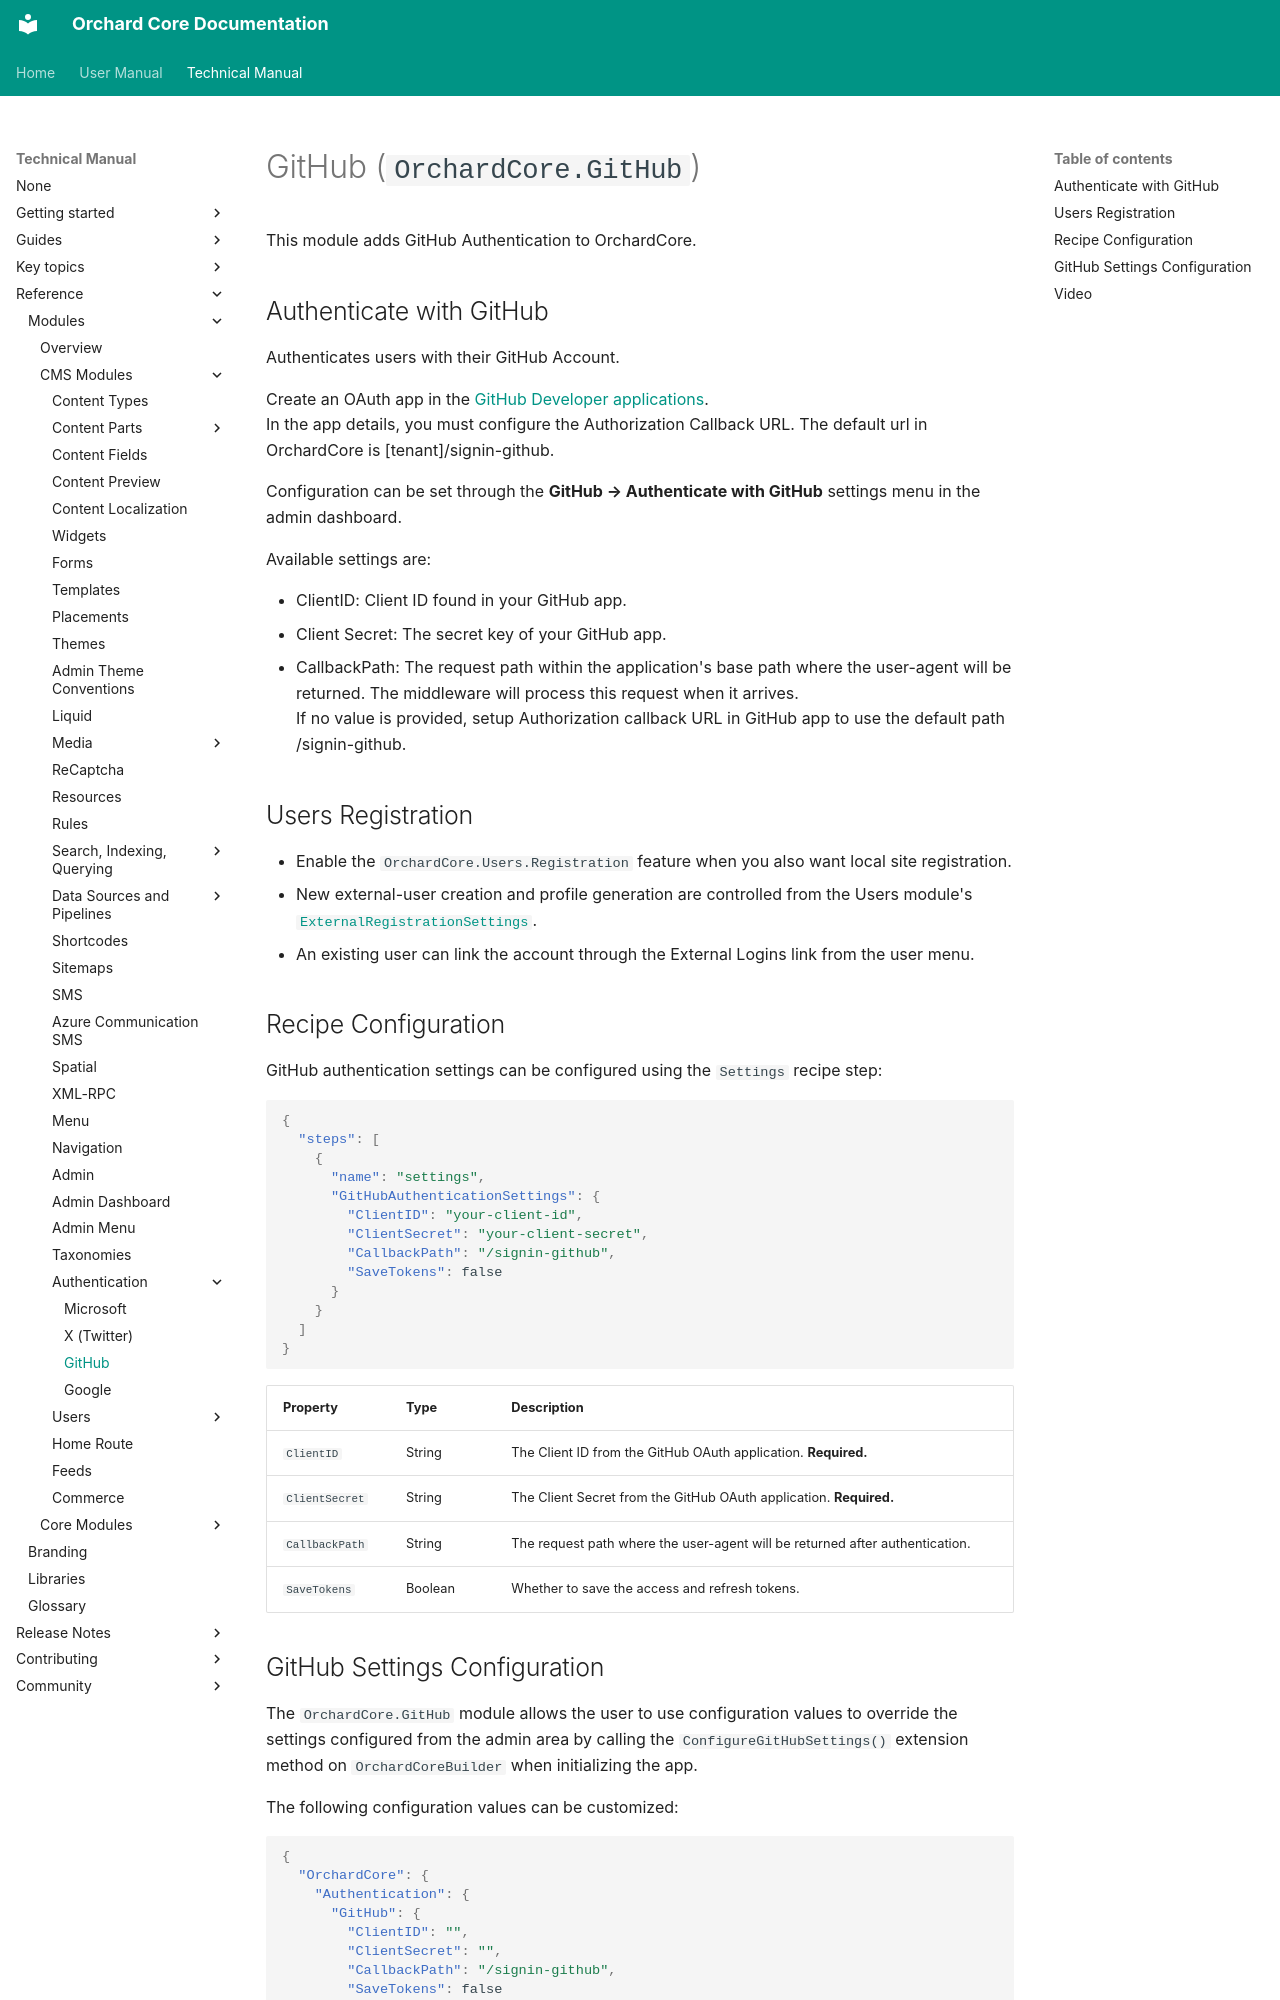

repository: OrchardCMS/OrchardCore · page: reference/modules/GitHub/index.html · generator: mkdocs

# GitHub (`OrchardCore.GitHub`)

This module adds GitHub Authentication to OrchardCore.

## Authenticate with GitHub

Authenticates users with their GitHub Account.

Create an OAuth app in the [GitHub Developer applications](https://GitHub.com/settings/developers).  
In the app details, you must configure the Authorization Callback URL. The default url in OrchardCore is [tenant]/signin-github.

Configuration can be set through the **GitHub → Authenticate with GitHub** settings menu in the admin dashboard.

Available settings are:

- ClientID: Client ID found in your GitHub app.
- Client Secret: The secret key of your GitHub app.
- CallbackPath: The request path within the application's base path where the user-agent will be returned. The middleware will process this request when it arrives.  
If no value is provided, setup Authorization callback URL in GitHub app to use the default path /signin-github.

## Users Registration

- Enable the `OrchardCore.Users.Registration` feature when you also want local site registration.
- New external-user creation and profile generation are controlled from the Users module's [`ExternalRegistrationSettings`](../Users/README.md#external-authentication-settings).
- An existing user can link the account through the External Logins link from the user menu.

## Recipe Configuration

GitHub authentication settings can be configured using the `Settings` recipe step:

```json
{
  "steps": [
    {
      "name": "settings",
      "GitHubAuthenticationSettings": {
        "ClientID": "your-client-id",
        "ClientSecret": "your-client-secret",
        "CallbackPath": "/signin-github",
        "SaveTokens": false
      }
    }
  ]
}
```

| Property       | Type    | Description                                                                  |
|----------------|---------|------------------------------------------------------------------------------|
| `ClientID`     | String  | The Client ID from the GitHub OAuth application. **Required.**               |
| `ClientSecret` | String  | The Client Secret from the GitHub OAuth application. **Required.**           |
| `CallbackPath` | String  | The request path where the user-agent will be returned after authentication. |
| `SaveTokens`   | Boolean | Whether to save the access and refresh tokens.                               |
